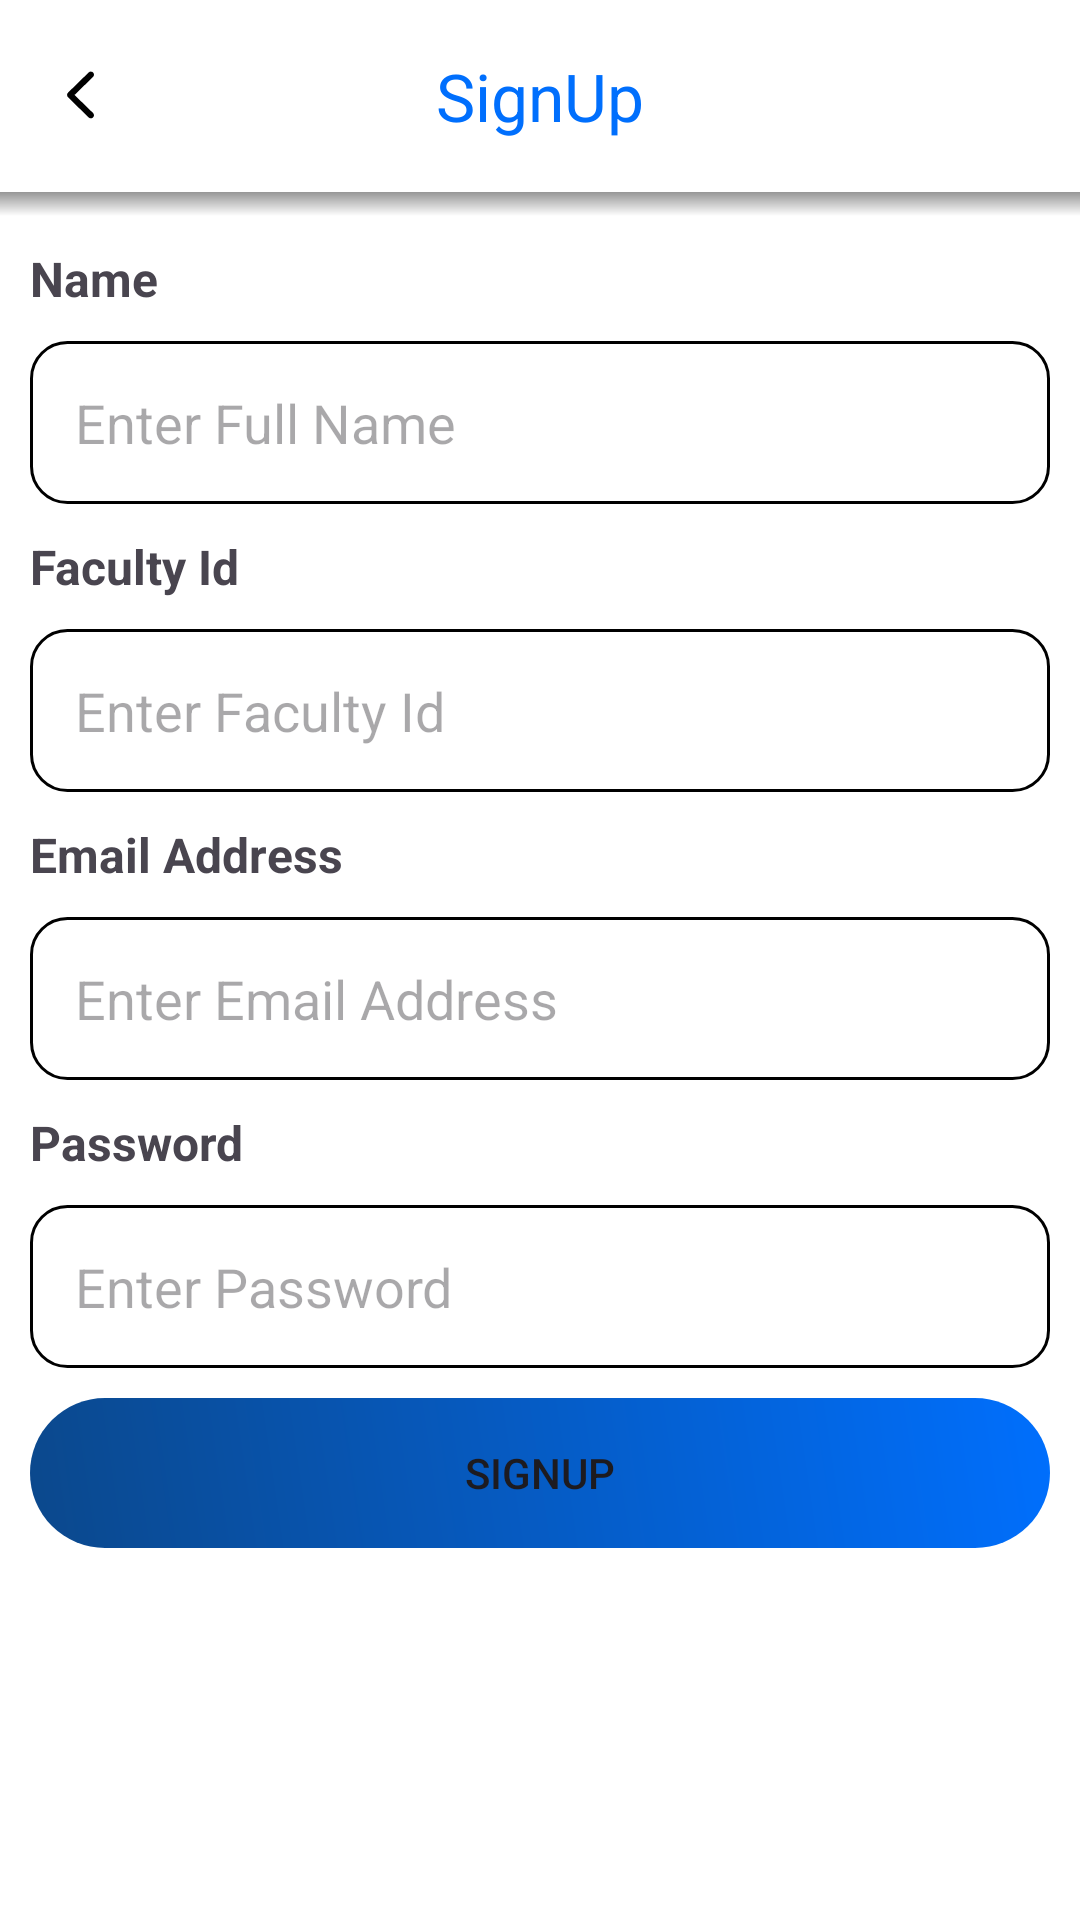

Reconstruct the res/layout file that produces this screen, plus the resources it refers to.
<!-- AndroidManifest.xml: application theme Theme.ClassFlow -->
<!-- res/layout/fragment_faculty_sign_up.xml -->
<?xml version="1.0" encoding="utf-8"?>
<androidx.constraintlayout.widget.ConstraintLayout xmlns:android="http://schemas.android.com/apk/res/android"
    xmlns:tools="http://schemas.android.com/tools"
    android:layout_width="match_parent"
    android:layout_height="match_parent"
    android:background="@color/white"
    xmlns:app="http://schemas.android.com/apk/res-auto"
    tools:context=".faculty.facultyLogin.FacultySignUp">

    <com.google.android.material.appbar.AppBarLayout
        android:layout_width="match_parent"
        android:layout_height="wrap_content"
        android:id="@+id/topnavbar"
        android:background="@color/white"
        app:layout_constraintTop_toTopOf="parent"
        app:layout_constraintStart_toStartOf="parent"
        app:layout_constraintEnd_toEndOf="parent">


        <com.google.android.material.appbar.MaterialToolbar
            android:layout_width="match_parent"
            android:layout_height="wrap_content"
            app:title="SignUp"
            android:id="@+id/FacultyBackButton"
            app:navigationIcon="@drawable/backward_button_left"
            app:titleTextColor="@color/blue"
            app:titleCentered="true">

        </com.google.android.material.appbar.MaterialToolbar>
        
        <ImageView
            android:id="@+id/shadowImage"
            android:layout_width="match_parent"
            android:layout_height="8dp"
            android:src="@drawable/shadow_backgorund"
            android:scaleType="fitXY"
            app:layout_constraintTop_toBottomOf="@id/topnavbar"
            app:layout_constraintStart_toStartOf="parent"
            app:layout_constraintEnd_toEndOf="parent" />
    </com.google.android.material.appbar.AppBarLayout>


    <TextView
        android:layout_margin="10dp"
        android:id="@+id/Faculty_name"
        android:layout_width="match_parent"
        android:layout_height="wrap_content"
        app:layout_constraintTop_toBottomOf="@+id/topnavbar"
        android:textSize="16sp"
        android:textStyle="bold"
        android:text="Name"/>
    <EditText
        android:layout_margin="10dp"
        android:id="@+id/Faculty_enter_name"
        android:layout_width="match_parent"
        android:layout_height="wrap_content"
        app:layout_constraintTop_toBottomOf="@id/Faculty_name"
        android:background="@drawable/ic_input_bg"
        android:hint="Enter Full Name"
        android:singleLine="true"/>

    <TextView
        android:layout_margin="10dp"
        android:id="@+id/Faculty_id_tv"
        android:layout_width="match_parent"
        android:layout_height="wrap_content"
        app:layout_constraintTop_toBottomOf="@+id/Faculty_enter_name"
        android:textSize="16sp"
        android:textStyle="bold"
        android:text="Faculty Id"/>
    <EditText
        android:layout_margin="10dp"
        android:id="@+id/Faculty_id"
        android:layout_width="match_parent"
        android:layout_height="wrap_content"
        app:layout_constraintTop_toBottomOf="@id/Faculty_id_tv"
        android:background="@drawable/ic_input_bg"
        android:hint="Enter Faculty Id"
        android:singleLine="true"/>

    <TextView
        android:id="@+id/Faculty_Email_id"
        android:layout_width="match_parent"
        android:layout_height="wrap_content"
        app:layout_constraintTop_toBottomOf="@id/Faculty_id"
        android:layout_margin="10dp"
        android:textSize="16sp"
        android:textStyle="bold"
        android:text="Email Address"/>
    <EditText
        android:id="@+id/Faculty_SignUpEmailAddress"
        android:layout_width="match_parent"
        android:layout_height="wrap_content"
        app:layout_constraintTop_toBottomOf="@id/Faculty_Email_id"
        android:layout_margin="10dp"
        android:background="@drawable/ic_input_bg"
        android:hint="Enter Email Address"
        android:singleLine="true"/>
    <TextView
        android:id="@+id/Faculty_password"
        android:layout_width="match_parent"
        android:layout_height="wrap_content"
        app:layout_constraintTop_toBottomOf="@id/Faculty_SignUpEmailAddress"
        android:layout_margin="10dp"
        android:textSize="16sp"
        android:textStyle="bold"
        android:text="Password"
        />
    <EditText
        android:id="@+id/Faculty_SignUppassword"

        android:layout_width="match_parent"
        android:layout_height="wrap_content"
        app:layout_constraintTop_toBottomOf="@id/Faculty_password"
        android:layout_margin="10dp"

        android:background="@drawable/ic_input_bg"
        android:hint="Enter Password"
        android:singleLine="true"/>

    <ImageView
        android:layout_width="match_parent"
        android:layout_height="50dp"
        android:layout_margin="10dp"
        android:background="@drawable/faculty_btn_card_gradient_color"
        android:scaleType="centerCrop"
        app:layout_constraintTop_toBottomOf="@id/Faculty_SignUppassword"
        app:layout_constraintStart_toStartOf="parent"
        app:layout_constraintEnd_toEndOf="parent"
        />

    <Button
        android:id="@+id/FacultySignUpButton"
        android:layout_width="match_parent"
        android:layout_height="50dp"
        android:layout_margin="10dp"
        android:text="SignUp"
        android:background="@android:color/transparent"
        app:layout_constraintTop_toBottomOf="@id/Faculty_SignUppassword"
        app:layout_constraintStart_toStartOf="parent"
        app:layout_constraintEnd_toEndOf="parent" />
</androidx.constraintlayout.widget.ConstraintLayout>
<!-- resources referenced by this layout -->
<resources>
  <color name="blue">#006FFD</color>
  <color name="white">#FFFFFFFF</color>
  <!-- drawable backward_button_left (drawable) -->
  <vector xmlns:android="http://schemas.android.com/apk/res/android"
      android:width="28dp"
      android:height="28dp"
      android:viewportWidth="28"
      android:viewportHeight="28">
    <path
        android:pathData="M8.349,13.654C8.349,13.962 8.463,14.226 8.709,14.454L15.547,21.151C15.74,21.345 15.986,21.45 16.276,21.45C16.856,21.45 17.322,20.993 17.322,20.404C17.322,20.114 17.199,19.859 17.006,19.657L10.845,13.654L17.006,7.651C17.199,7.449 17.322,7.186 17.322,6.904C17.322,6.315 16.856,5.858 16.276,5.858C15.986,5.858 15.74,5.964 15.547,6.157L8.709,12.846C8.463,13.083 8.349,13.347 8.349,13.654Z"
        android:fillColor="#000000"/>
  </vector>
  <!-- drawable faculty_btn_card_gradient_color (drawable) -->
  <?xml version="1.0" encoding="utf-8"?>
  <shape xmlns:android="http://schemas.android.com/apk/res/android">
      
      <gradient
          android:startColor="@color/bluedark"
          android:endColor="@color/blue"
          android:angle="45"/> 
  
      
      <corners android:radius="25dp" /> 
  </shape>
  <!-- drawable ic_input_bg (drawable) -->
  <?xml version="1.0" encoding="utf-8"?>
  <shape xmlns:android="http://schemas.android.com/apk/res/android"
      android:shape="rectangle">
      <corners android:radius="12dp"/>
      <stroke android:width="1dp"/>
      <stroke android:color="@color/black"/>
      <padding android:left="15dp" android:top="15dp" android:right="15dp" android:bottom="15dp"/>
  
  </shape>
  <!-- drawable shadow_backgorund (drawable) -->
  <?xml version="1.0" encoding="utf-8"?>
  <shape xmlns:android="http://schemas.android.com/apk/res/android">
      <gradient
          android:startColor="#69000000"
          android:endColor="@android:color/transparent"
          android:angle="270" />
  </shape>
  <style name="Theme.ClassFlow" parent="Base.Theme.ClassFlow" />
  <color name="bluedark">#0b488c</color>
  <color name="black">#FF000000</color>
  <style name="Base.Theme.ClassFlow" parent="Theme.Material3.DayNight.NoActionBar">
          
          
      </style>
</resources>
